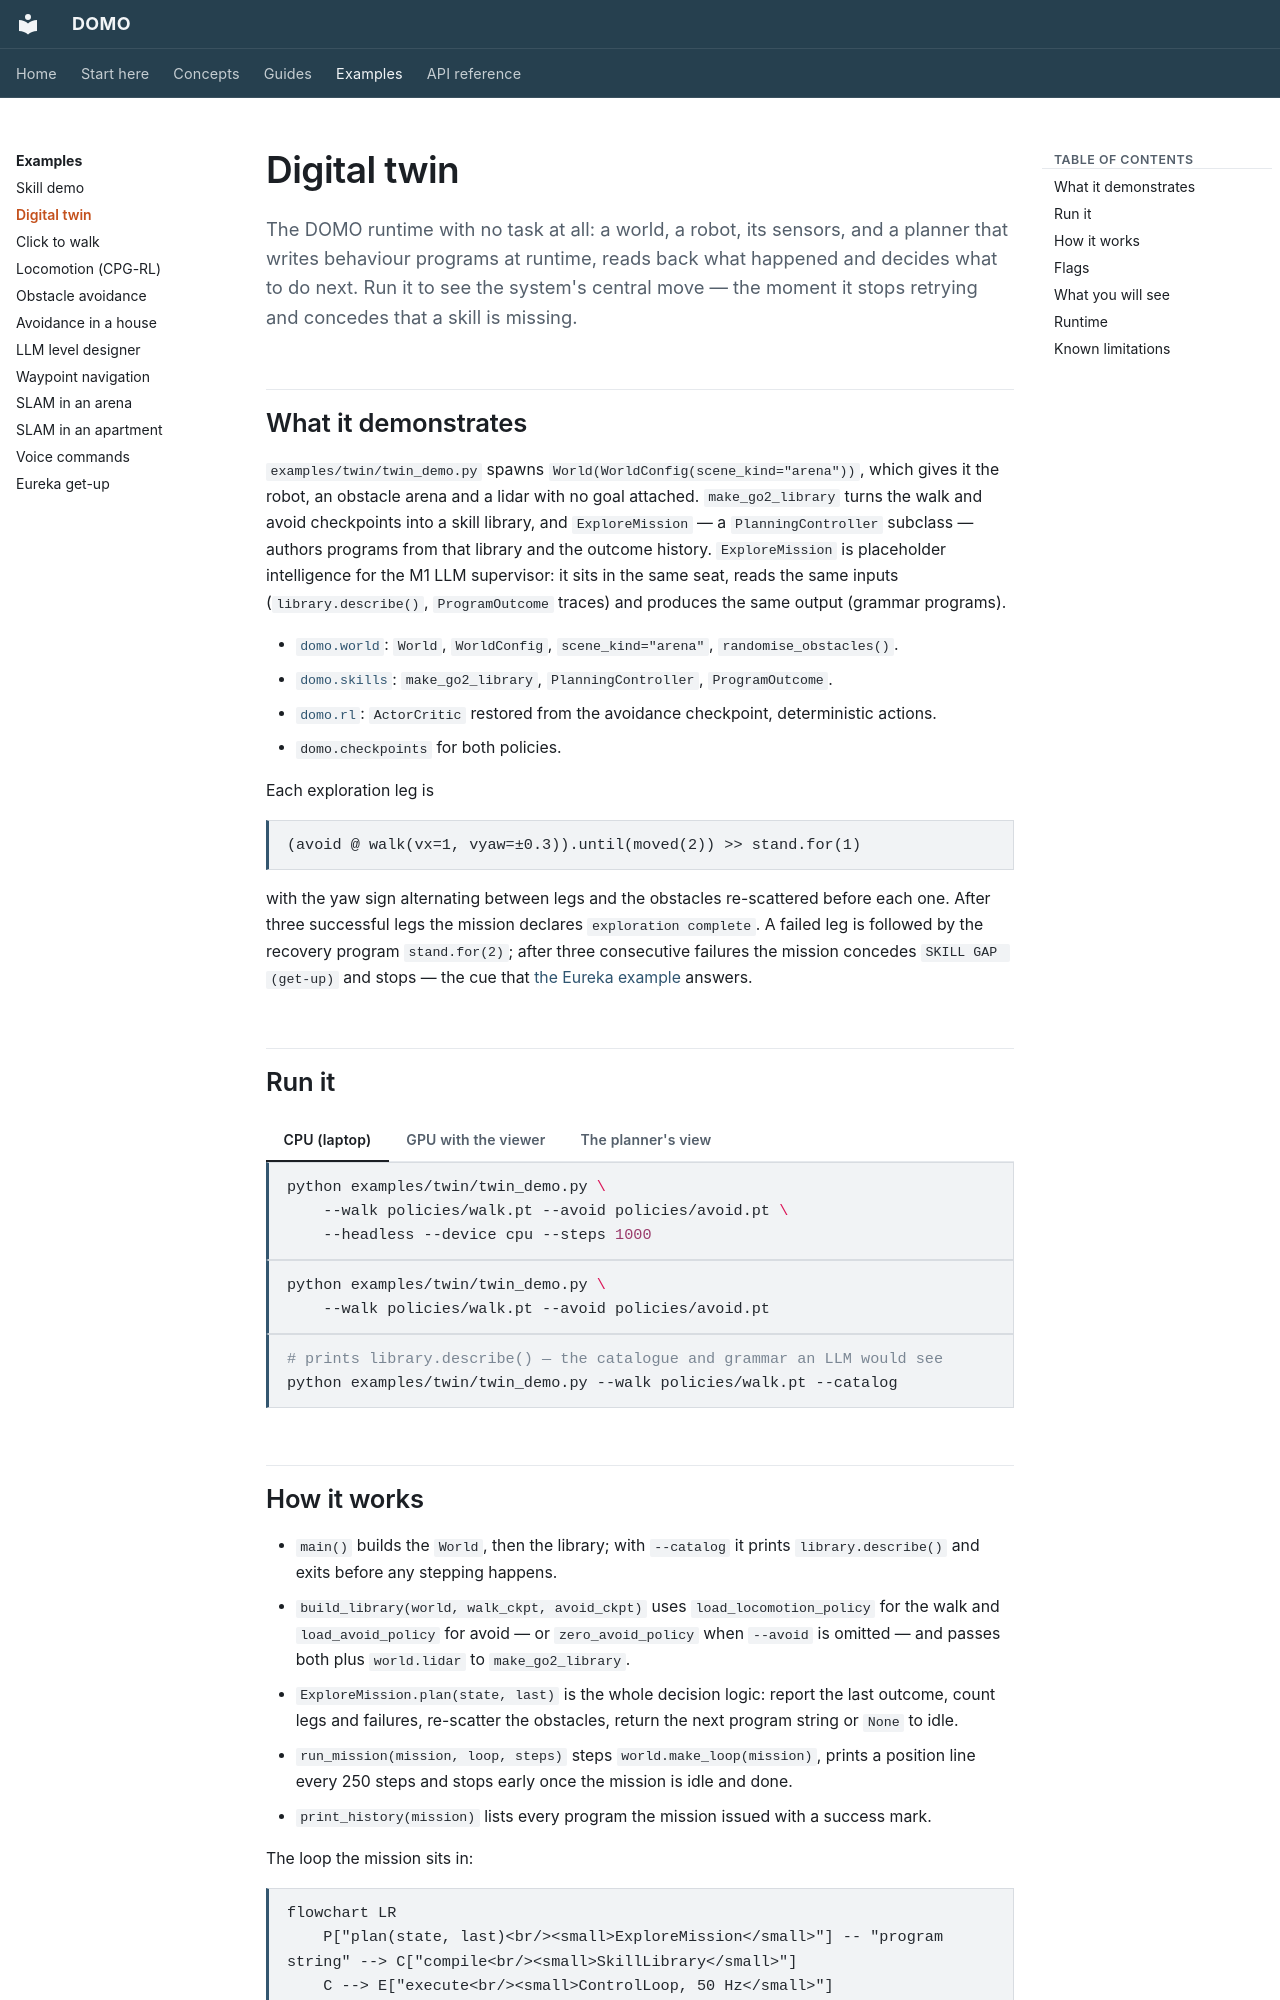

repository: r-sendra/domo · page: examples/twin-demo/index.html · generator: mkdocs

# Digital twin

The DOMO runtime with no task at all: a world, a robot, its sensors, and a
planner that writes behaviour programs at runtime, reads back what happened
and decides what to do next. Run it to see the system's central move — the
moment it stops retrying and concedes that a skill is missing.

## What it demonstrates

`examples/twin/twin_demo.py` spawns `World(WorldConfig(scene_kind="arena"))`,
which gives it the robot, an obstacle arena and a lidar with no goal attached.
`make_go2_library` turns the walk and avoid checkpoints into a skill library,
and `ExploreMission` — a `PlanningController` subclass — authors programs from
that library and the outcome history. `ExploreMission` is placeholder
intelligence for the M1 LLM supervisor: it sits in the same seat, reads the
same inputs (`library.describe()`, `ProgramOutcome` traces) and produces the
same output (grammar programs).

-   [`domo.world`](../api/world-and-services.md#domoworld): `World`,
    `WorldConfig`, `scene_kind="arena"`, `randomise_obstacles()`.
-   [`domo.skills`](../api/skills.md#planning): `make_go2_library`,
    `PlanningController`, `ProgramOutcome`.
-   [`domo.rl`](../api/rl.md#actorcritic): `ActorCritic` restored from the
    avoidance checkpoint, deterministic actions.
-   `domo.checkpoints` for both policies.

Each exploration leg is

```
(avoid @ walk(vx=1, vyaw=±0.3)).until(moved(2)) >> stand.for(1)
```

with the yaw sign alternating between legs and the obstacles re-scattered
before each one. After three successful legs the mission declares
`exploration complete`. A failed leg is followed by the recovery program
`stand.for(2)`; after three consecutive failures the mission concedes
`SKILL GAP (get-up)` and stops — the cue that
[the Eureka example](eureka-getup.md) answers.

## Run it

=== "CPU (laptop)"

    ```bash
    python examples/twin/twin_demo.py \
        --walk policies/walk.pt --avoid policies/avoid.pt \
        --headless --device cpu --steps 1000
    ```

=== "GPU with the viewer"

    ```bash
    python examples/twin/twin_demo.py \
        --walk policies/walk.pt --avoid policies/avoid.pt
    ```

=== "The planner's view"

    ```bash
    # prints library.describe() — the catalogue and grammar an LLM would see
    python examples/twin/twin_demo.py --walk policies/walk.pt --catalog
    ```
